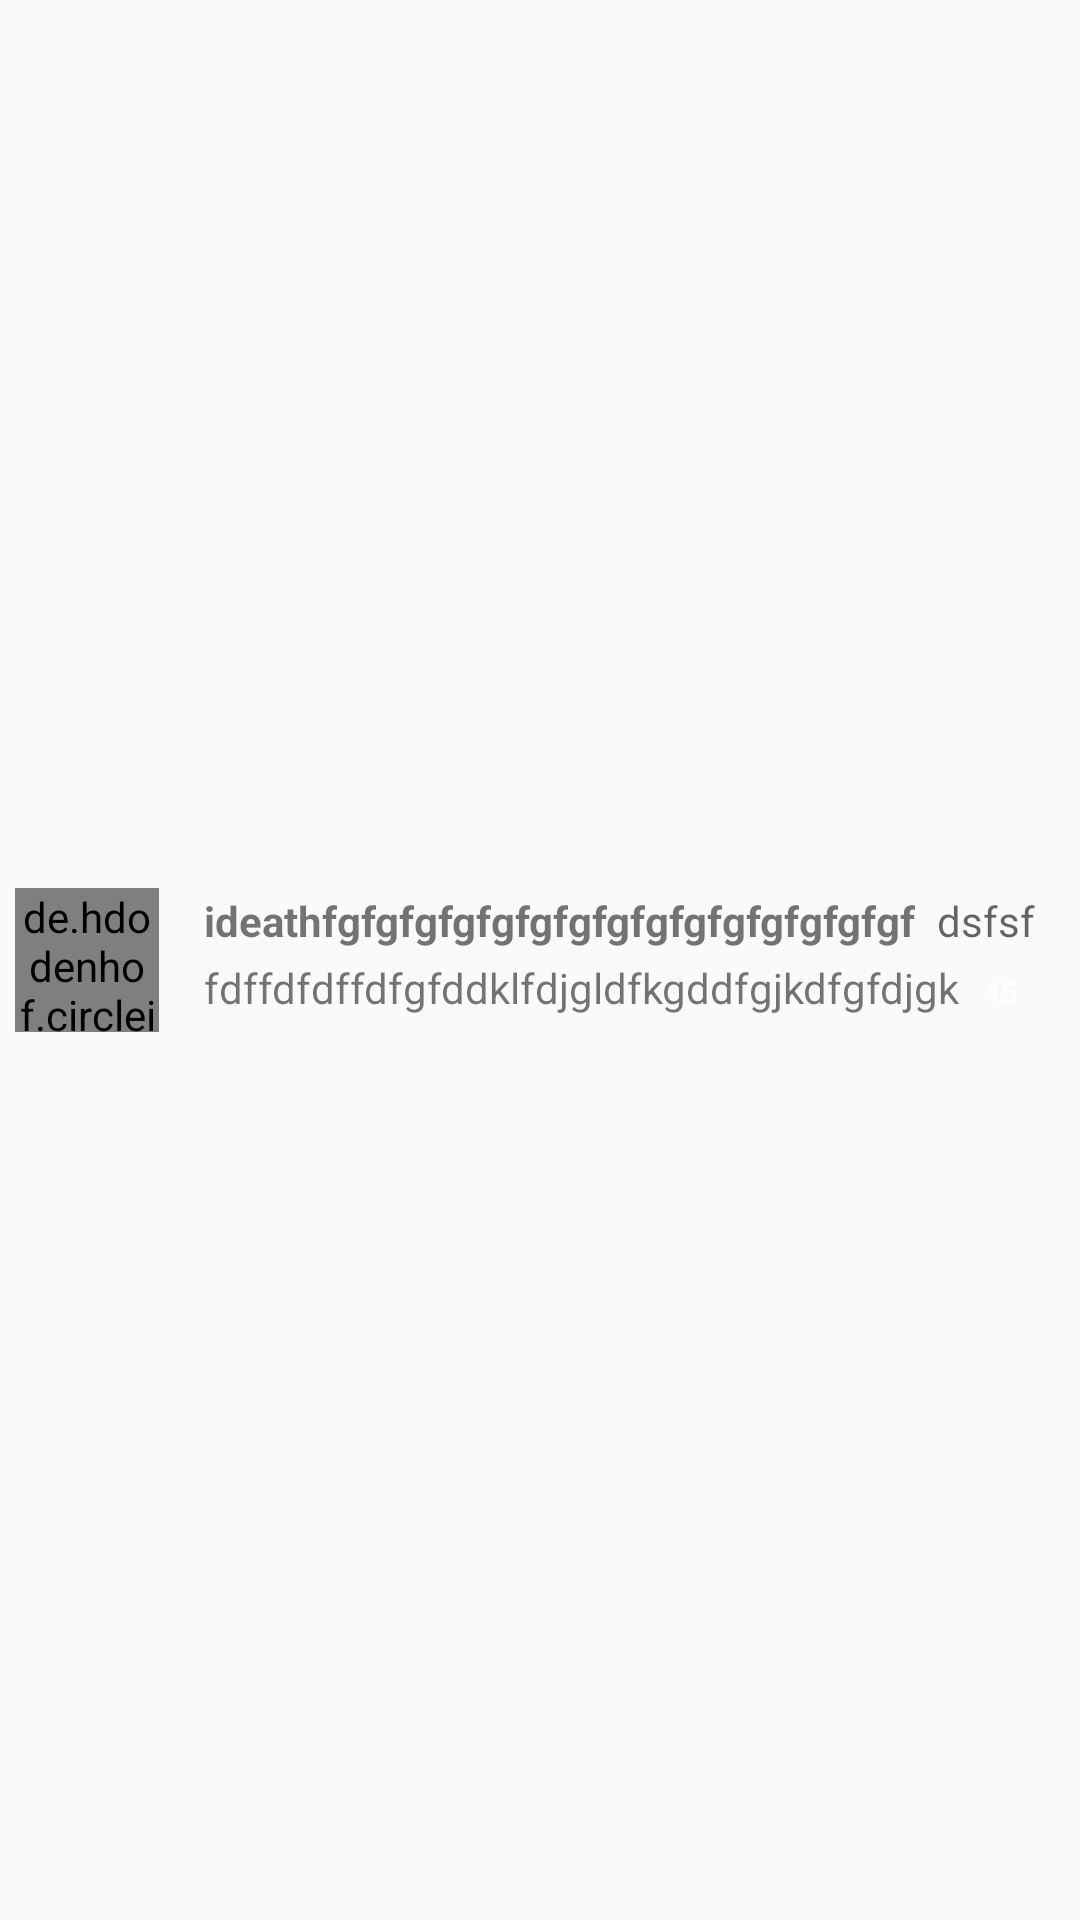

Layout XML and referenced resources for this Android screen:
<!-- AndroidManifest.xml: application theme AppTheme -->
<!-- res/layout/friends_item_view.xml -->
<?xml version="1.0" encoding="utf-8"?>
<LinearLayout xmlns:android="http://schemas.android.com/apk/res/android"
    android:id="@+id/ll_friends_item"
    android:layout_width="match_parent"
    android:layout_height="wrap_content"
    android:gravity="center_vertical"
    android:orientation="horizontal"
    android:padding="5dp">

    <de.hdodenhof.circleimageview.CircleImageView
        android:id="@+id/profile_image_view"
        android:layout_width="48dp"
        android:layout_height="48dp"
        android:src="@mipmap/ic_launcher"/>

    <LinearLayout
        android:layout_width="match_parent"
        android:layout_height="wrap_content"
        android:padding="10dp"
        android:orientation="vertical">

        <LinearLayout
            android:layout_width="match_parent"
            android:layout_height="wrap_content"
            android:orientation="horizontal">

            <TextView
                android:id="@+id/tv_friends_nick"
                android:layout_weight="1"
                android:layout_height="wrap_content"
                android:layout_width="wrap_content"
                android:layout_marginStart="5dp"
                android:textStyle="bold"
                android:lines="1"
                android:text="ideathfgfgfgfgfgfgfgfgfgfgfgfgfgfgfgfgfgfgfgfggffdfdfdfdfdfdfdfdfdfdfdfdfdfdfdfdfgfggfkjgfgoghrjgkrjrkthrtkjtrjtrjtrhtjh,tkrhtrtjrtkhrtkrjthrtkrkt"/>

            <TextView
                android:id="@+id/tv_friends_time"
                android:layout_width="wrap_content"
                android:layout_height="match_parent"
                android:layout_marginStart="5dp"
                android:gravity="right"
                android:hint="dsfsf"/>

        </LinearLayout>
        <LinearLayout
            android:layout_width="match_parent"
            android:layout_height="wrap_content"
            android:orientation="horizontal">

            <TextView
                android:id="@+id/tv_friends_message"
                android:layout_marginStart="5dp"
                android:layout_marginTop="3dp"
                android:layout_weight="1"
                android:layout_height="wrap_content"
                android:layout_width="wrap_content"
                android:lines="1"
                android:text="fdffdfdffdfgfddklfdjgldfkgddfgjkdfgfdjgkhdfgjkgdfhgdfjkgdfgjdfhgfkgjfdhgdfjgdf"/>

            <TextView
                android:id="@+id/tv_count"
                android:layout_width="wrap_content"
                android:layout_height="23dp"
                android:minWidth="23dp"
                android:layout_marginTop="3dp"
                android:background="@drawable/bg_circle"
                android:gravity="center"
                android:padding="3dp"
                android:text="45"
                android:textColor="@android:color/white"
                android:textSize="10dp" />

        </LinearLayout>

    </LinearLayout>

</LinearLayout>
<!-- resources referenced by this layout -->
<resources>
  <!-- mipmap ic_launcher: png bitmap (mipmap-hdpi, 4410 bytes) -->
  <style name="AppTheme" parent="Theme.AppCompat.Light.NoActionBar">
          
          <item name="colorPrimary">@color/colorPrimary</item>
          <item name="colorPrimaryDark">@color/colorPrimaryDark</item>
          <item name="colorAccent">@color/colorAccent</item>
  
          <item name="windowActionBar">false</item>
          <item name="android:windowNoTitle">true</item>
          <item name="windowActionModeOverlay">true</item>
          <item name="android:actionModeBackground">@color/colorPrimary</item>
      </style>
  <color name="colorPrimary">#008577</color>
  <color name="colorPrimaryDark">#00574B</color>
  <color name="colorAccent">#808080</color>
</resources>
